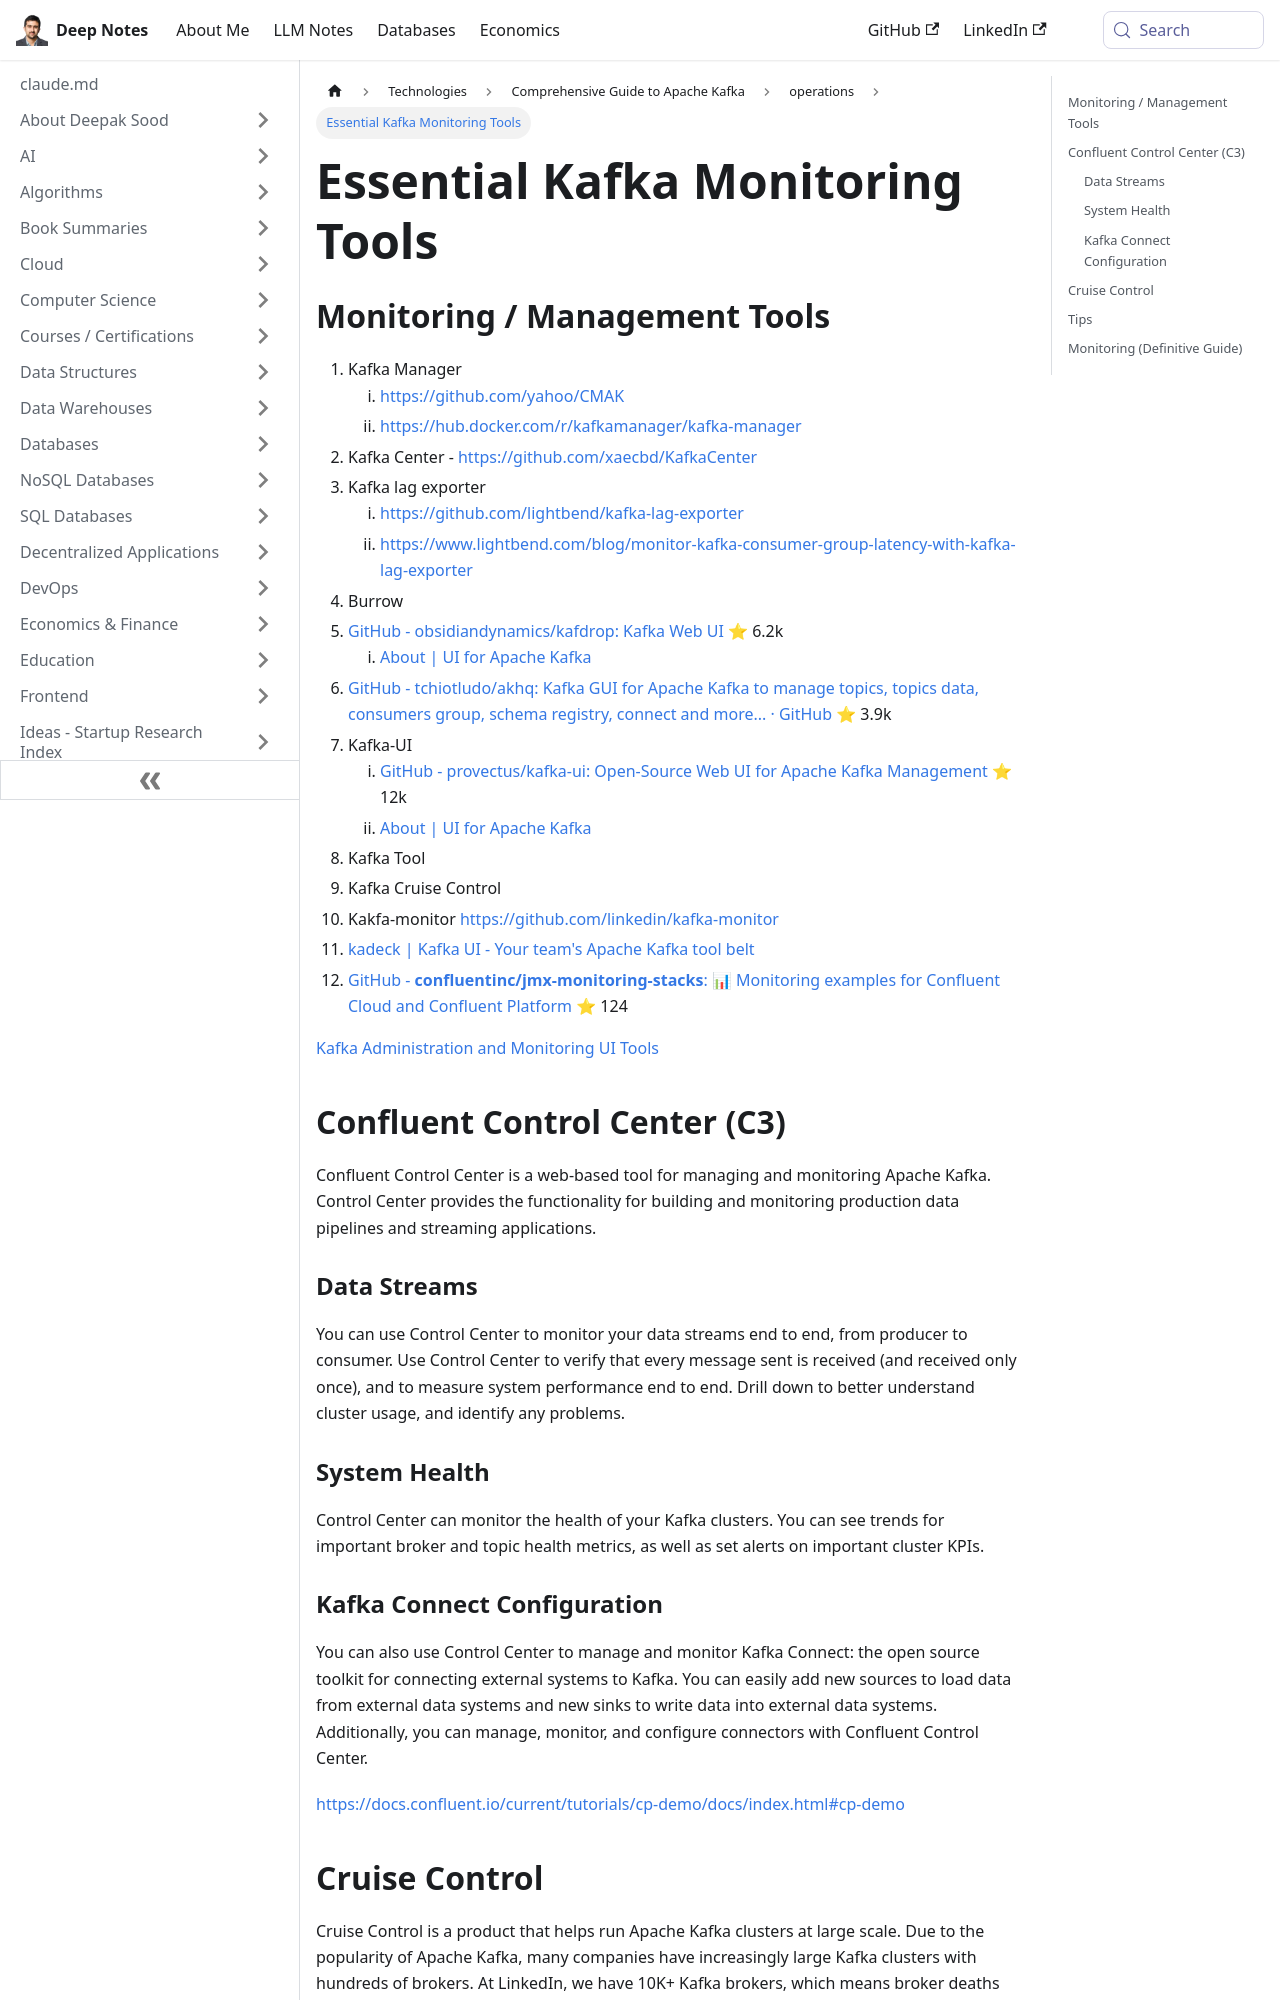

repository: deepaksood619/deepaksood619.github.io · page: technologies/kafka/monitoring/index.html · generator: docusaurus

---
slug: /technologies/kafka/monitoring
title: Essential Kafka Monitoring Tools
description: Explore key tools for monitoring and managing Kafka, including Kafka Manager, Burrow, and Kafka-UI, to optimize your data streaming.
created: 2023-03-05
updated: 2026-06-11
---
## Monitoring / Management Tools

1. Kafka Manager
    1. https://github.com/yahoo/CMAK
    2. https://hub.docker.com/r/kafkamanager/kafka-manager
2. Kafka Center - https://github.com/xaecbd/KafkaCenter
3. Kafka lag exporter
    1. https://github.com/lightbend/kafka-lag-exporter
    2. https://www.lightbend.com/blog/monitor-kafka-consumer-group-latency-with-kafka-lag-exporter
4. Burrow
5. [GitHub - obsidiandynamics/kafdrop: Kafka Web UI](https://github.com/obsidiandynamics/kafdrop) ⭐ 6.1k
    1. [About | UI for Apache Kafka](https://docs.kafka-ui.provectus.io/)
6. Kafka-UI
    1. [GitHub - provectus/kafka-ui: Open-Source Web UI for Apache Kafka Management](https://github.com/provectus/kafka-ui) ⭐ 12k
    2. [About | UI for Apache Kafka](https://docs.kafka-ui.provectus.io/)
7. Kafka Tool
8. Kafka Cruise Control
9. Kakfa-monitor https://github.com/linkedin/kafka-monitor
10. [kadeck | Kafka UI - Your team's Apache Kafka tool belt](https://www.kadeck.com/)
11. [GitHub - **confluentinc/jmx-monitoring-stacks**: 📊 Monitoring examples for Confluent Cloud and Confluent Platform](https://github.com/confluentinc/jmx-monitoring-stacks) ⭐ 123

[Kafka Administration and Monitoring UI Tools](https://dzone.com/articles/kafka-administration-and-monitoring-ui-tools)

## Confluent Control Center (C3)

Confluent Control Center is a web-based tool for managing and monitoring Apache Kafka. Control Center provides the functionality for building and monitoring production data pipelines and streaming applications.

### Data Streams

You can use Control Center to monitor your data streams end to end, from producer to consumer. Use Control Center to verify that every message sent is received (and received only once), and to measure system performance end to end. Drill down to better understand cluster usage, and identify any problems.

### System Health

Control Center can monitor the health of your Kafka clusters. You can see trends for important broker and topic health metrics, as well as set alerts on important cluster KPIs.
